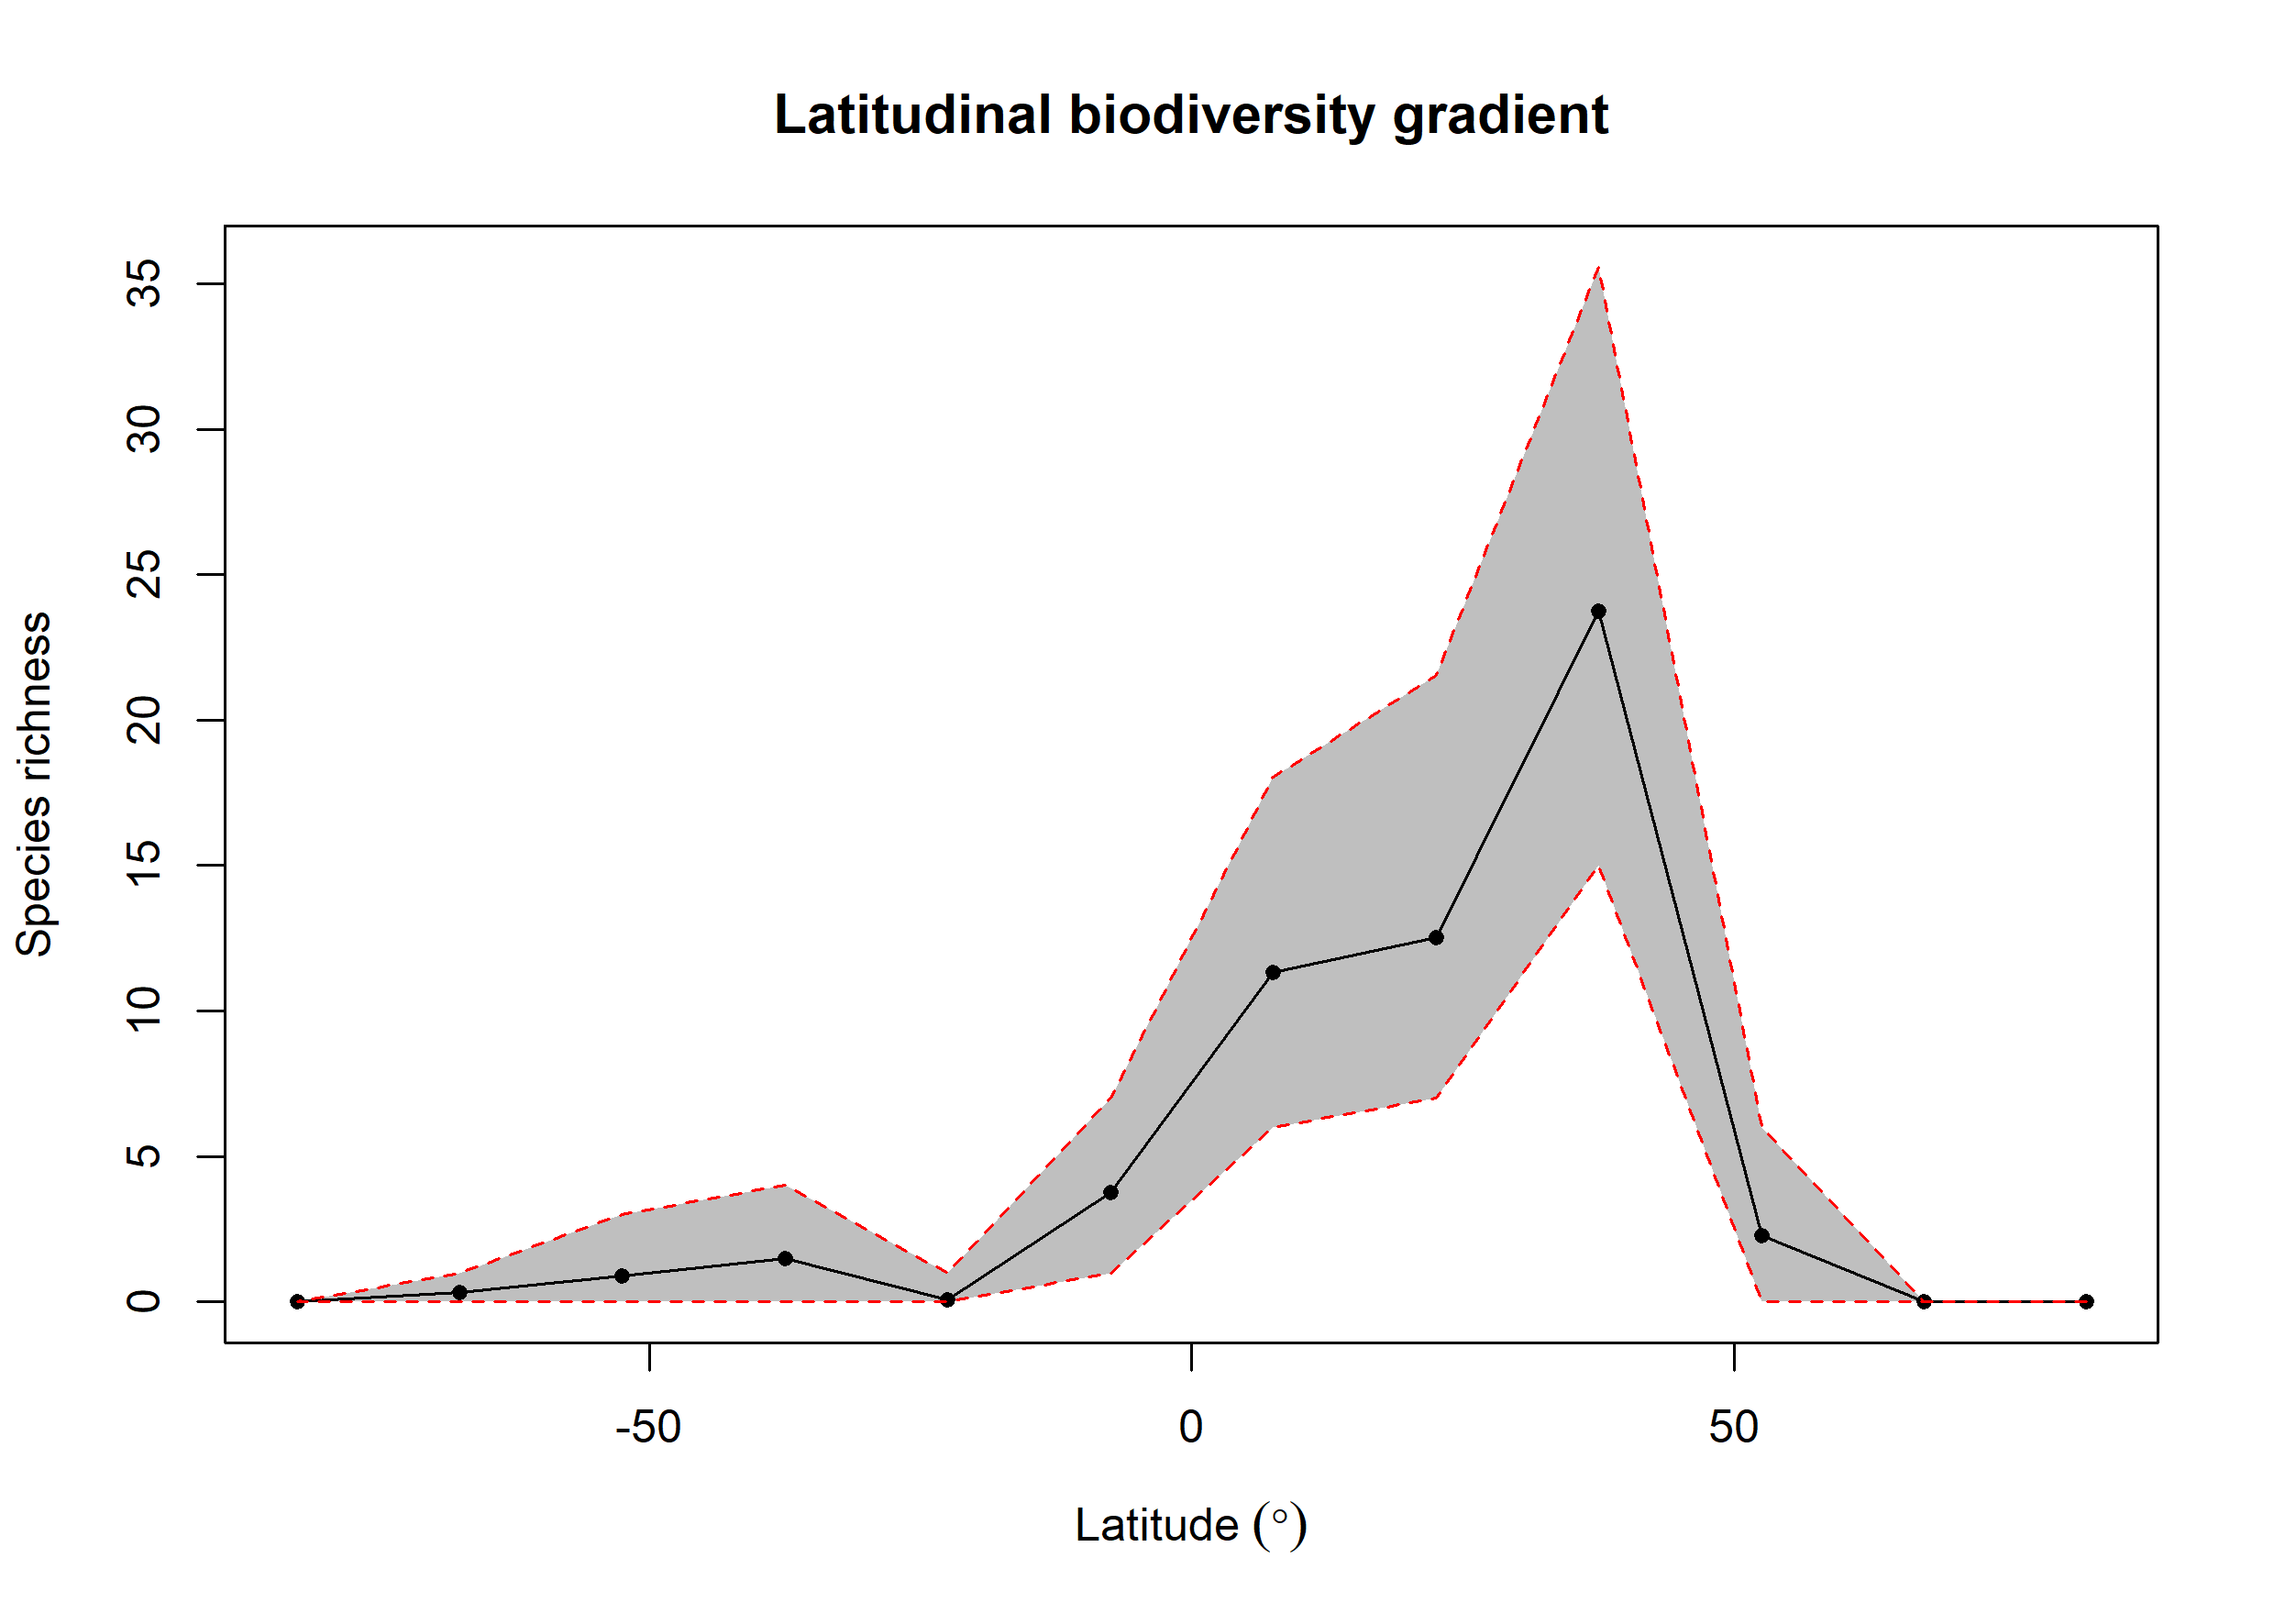

The file beside this chart, header and first rows:
bin, max, min, mid, hemisphere, mean_richness, CI.Lower, CI.Upper
1, 90, 75, 82.5, N, 0, 0, 0
2, 75, 60, 67.5, N, 0, 0, 0
3, 60, 45, 52.5, N, 2.27, 0, 6
4, 45, 30, 37.5, N, 23.75, 15, 35.58
5, 30, 15, 22.5, N, 12.51, 7, 21.52
6, 15, 0, 7.5, N, 11.32, 6, 18.05
7, 0, -15, -7.5, S, 3.75, 1, 7
8, -15, -30, -22.5, S, 0.07, 0, 1
9, -30, -45, -37.5, S, 1.5, 0, 4
10, -45, -60, -52.5, S, 0.88, 0, 3
11, -60, -75, -67.5, S, 0.33, 0, 1
12, -75, -90, -82.5, S, 0, 0, 0
